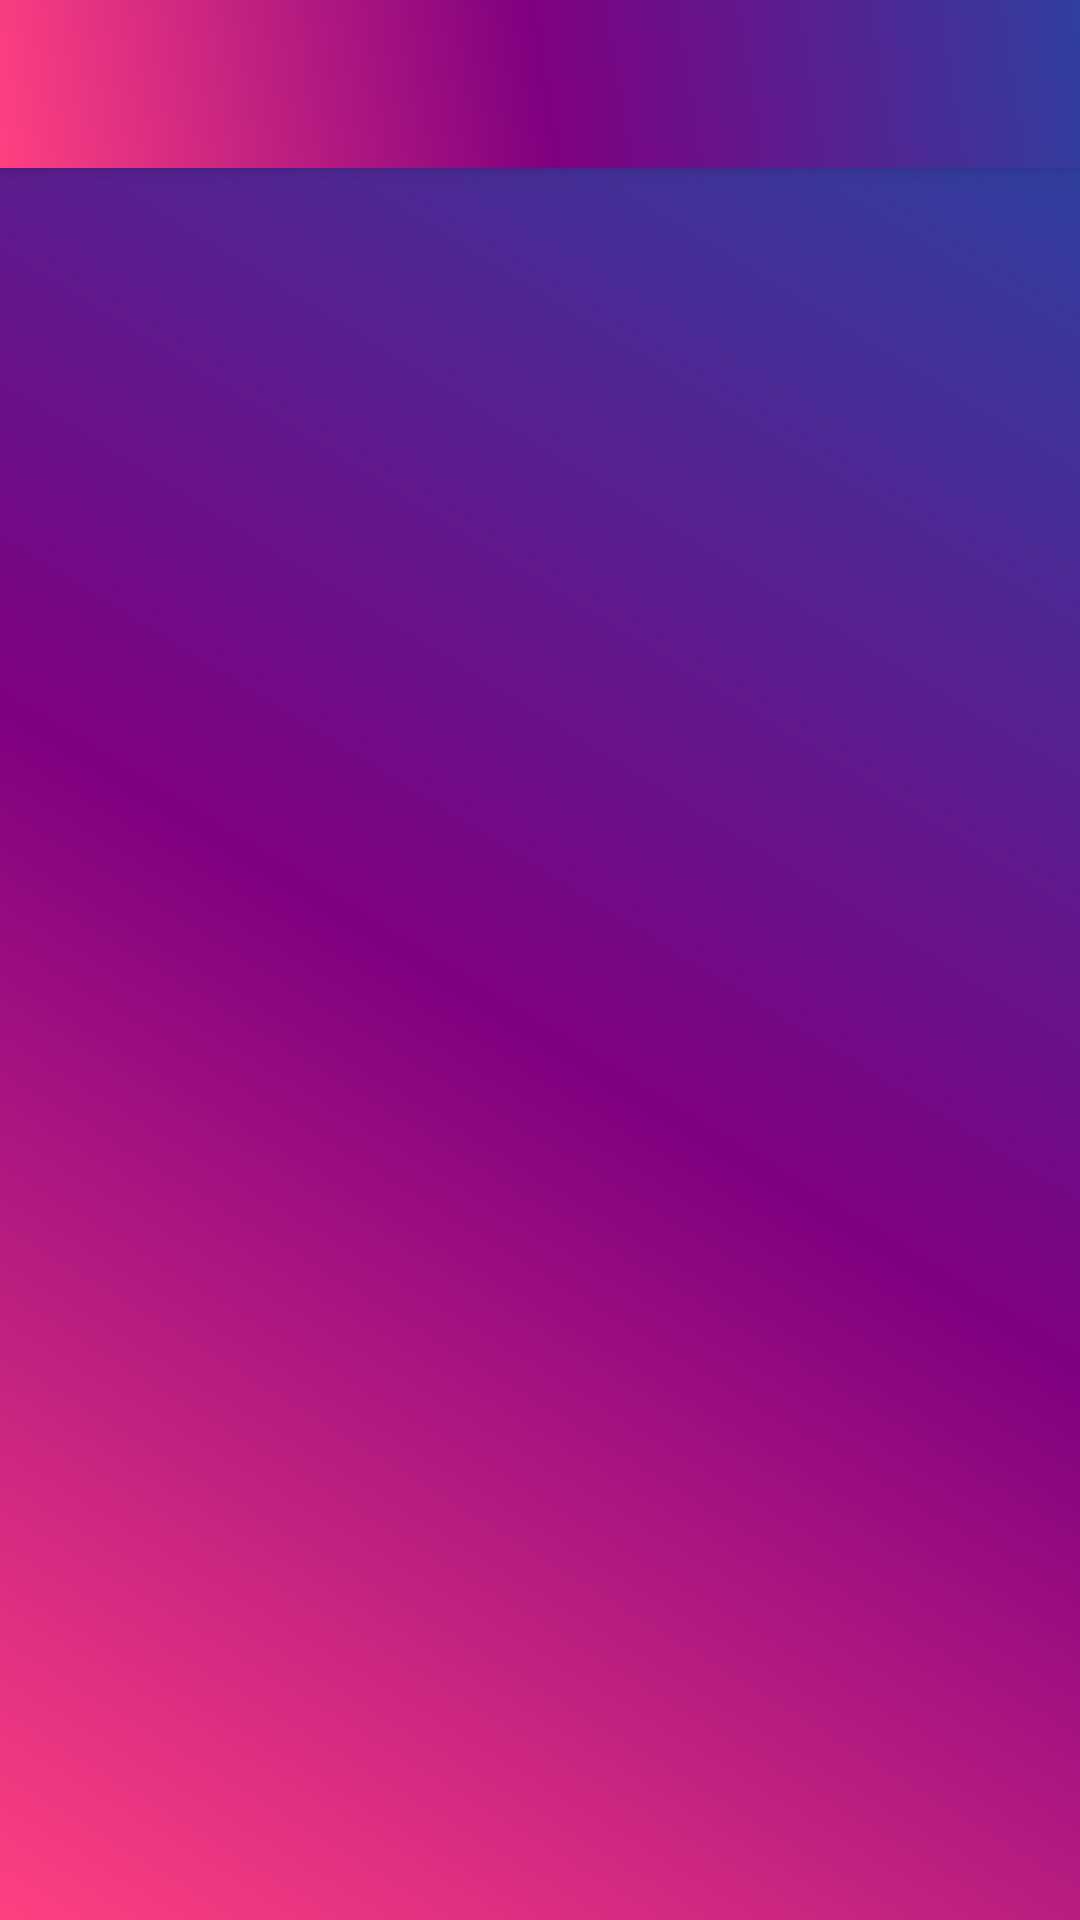

Here is an Android app screen rendered from its layout file. Give the layout XML and the strings, colors and styles it references.
<!-- AndroidManifest.xml: application theme AppTheme -->
<!-- res/layout/app_bar_main.xml -->
<?xml version="1.0" encoding="utf-8"?>
<android.support.design.widget.CoordinatorLayout xmlns:android="http://schemas.android.com/apk/res/android"
    xmlns:app="http://schemas.android.com/apk/res-auto"
    xmlns:tools="http://schemas.android.com/tools"
    android:layout_width="match_parent"
    android:layout_height="match_parent"
    tools:context="com.hemantax.musica.activity.MainActivity"
    android:fitsSystemWindows="true">

    <android.support.design.widget.AppBarLayout
        android:layout_width="match_parent"
        android:layout_height="wrap_content"
        android:theme="@style/AppTheme.AppBarOverlay"
        >

        <android.support.v7.widget.Toolbar
            android:id="@+id/toolbar"
            android:layout_width="match_parent"
            android:layout_height="?attr/actionBarSize"
            android:background="@drawable/voilet_gradient"
            app:titleTextColor="#fff"
            app:popupTheme="@style/AppTheme.PopupOverlay" />

    </android.support.design.widget.AppBarLayout>

    <include layout="@layout/content_main" />

</android.support.design.widget.CoordinatorLayout>
<!-- res/layout/content_main.xml (included above) -->
<?xml version="1.0" encoding="utf-8"?>
<FrameLayout xmlns:android="http://schemas.android.com/apk/res/android"
    xmlns:app="http://schemas.android.com/apk/res-auto"
    xmlns:tools="http://schemas.android.com/tools"
    android:layout_width="match_parent"
    android:layout_height="match_parent"
    app:layout_behavior="@string/appbar_scrolling_view_behavior"
    tools:context="com.hemantax.musica.activity.MainActivity"
    tools:showIn="@layout/app_bar_main"
    android:id="@+id/fragment_container"
    android:background="@drawable/voilet_gradient">

</FrameLayout>
<!-- resources referenced by this layout -->
<resources>
  <!-- drawable voilet_gradient (drawable) -->
  <?xml version="1.0" encoding="utf-8"?>
  <shape xmlns:android="http://schemas.android.com/apk/res/android">
      <gradient
          android:angle="45"
          android:endColor="@color/colorPrimaryDark"
          android:centerColor="@color/colorPrimary"
          android:startColor="@color/colorAccent"
  
          android:type="linear"/>
  
  
  </shape>
  <style name="AppTheme.AppBarOverlay" parent="ThemeOverlay.AppCompat.Dark.ActionBar" />
  <style name="AppTheme.PopupOverlay" parent="ThemeOverlay.AppCompat.Light" />
  <style name="AppTheme" parent="Theme.AppCompat.Light.DarkActionBar">
          
          <item name="colorPrimary">@color/colorPrimary</item>
          <item name="colorPrimaryDark">@color/colorPrimary</item>
          <item name="colorAccent">@color/colorAccent</item>
      </style>
  <color name="colorPrimaryDark">#303F9F</color>
  <color name="colorPrimary">#800080</color>
  <color name="colorAccent">#FF4081</color>
</resources>
